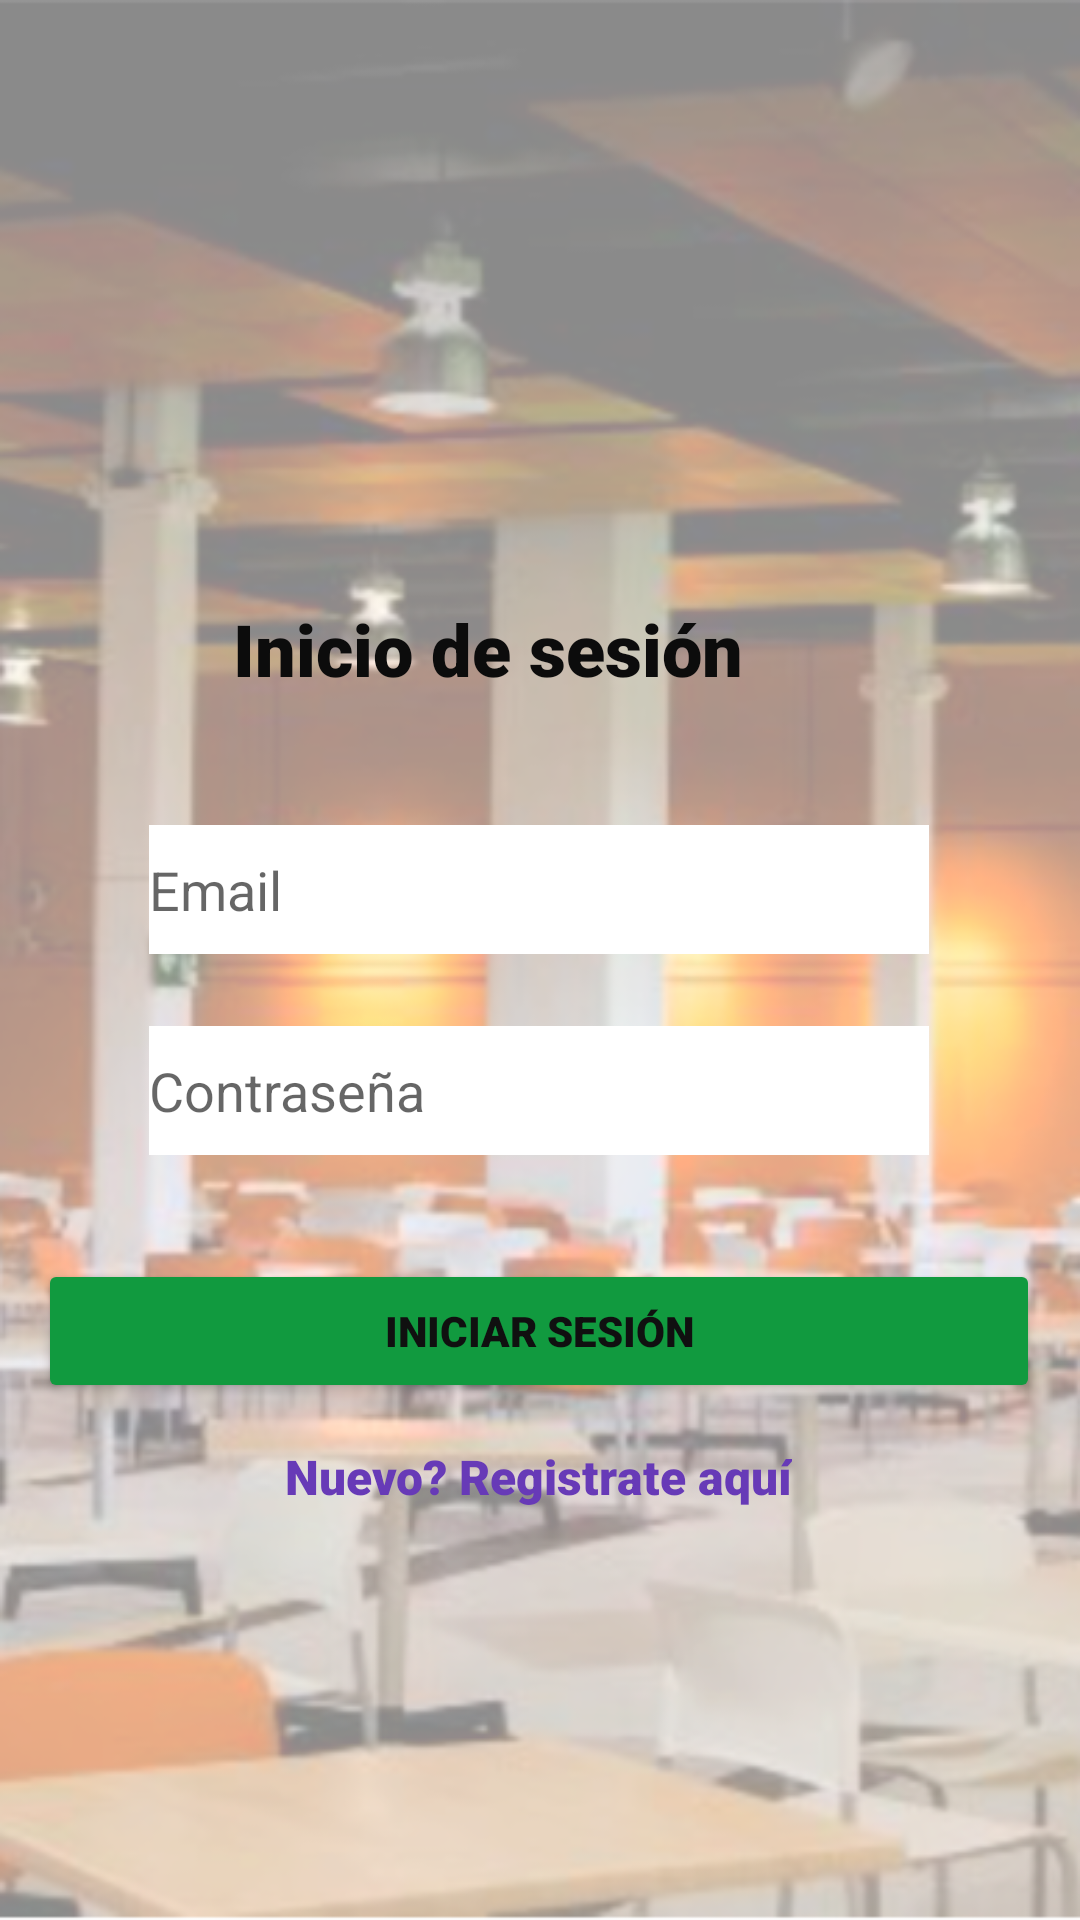

Here is an Android app screen rendered from its layout file. Give the layout XML and the strings, colors and styles it references.
<!-- AndroidManifest.xml: application theme Theme.UNcomedor -->
<!-- res/layout/activity_login.xml -->
<?xml version="1.0" encoding="utf-8"?>
<androidx.constraintlayout.widget.ConstraintLayout xmlns:android="http://schemas.android.com/apk/res/android"
    xmlns:app="http://schemas.android.com/apk/res-auto"
    xmlns:tools="http://schemas.android.com/tools"
    android:layout_width="match_parent"
    android:layout_height="match_parent"
    android:background="@mipmap/comedor"
    tools:context=".LoginActivity">


    <TextView
        android:id="@+id/textView2"
        android:layout_width="204dp"
        android:layout_height="47dp"
        android:layout_marginTop="200dp"
        android:fontFamily="sans-serif-black"
        android:text="Inicio de sesión"
        android:textColor="#0C0C0C"
        android:textSize="24sp"
        app:layout_constraintEnd_toEndOf="parent"
        app:layout_constraintHorizontal_bias="0.497"
        app:layout_constraintStart_toStartOf="parent"
        app:layout_constraintTop_toTopOf="parent" />

    <EditText
        android:id="@+id/emailEt"
        android:layout_width="260dp"
        android:layout_height="43dp"
        android:layout_marginTop="28dp"
        android:background="@color/white"
        android:ems="10"
        android:hint="Email"
        android:inputType="textEmailAddress"
        app:layout_constraintEnd_toEndOf="parent"
        app:layout_constraintHorizontal_bias="0.496"
        app:layout_constraintStart_toStartOf="parent"
        app:layout_constraintTop_toBottomOf="@+id/textView2" />

    <EditText
        android:id="@+id/passEt"
        android:layout_width="260dp"
        android:layout_height="43dp"
        android:layout_marginTop="24dp"
        android:background="@color/white"
        android:ems="10"
        android:hint="Contraseña"
        android:inputType="textPassword"
        app:layout_constraintEnd_toEndOf="parent"
        app:layout_constraintHorizontal_bias="0.496"
        app:layout_constraintStart_toStartOf="parent"
        app:layout_constraintTop_toBottomOf="@+id/emailEt" />

    <Button
        android:id="@+id/btnRegistro"
        android:layout_width="334dp"
        android:layout_height="wrap_content"
        android:layout_weight="1"
        android:backgroundTint="#119A3F"
        android:fontFamily="sans-serif-black"
        android:text="INICIAR SESIÓN"
        android:textColor="#101010"
        app:layout_constraintBottom_toBottomOf="parent"
        app:layout_constraintEnd_toEndOf="parent"
        app:layout_constraintHorizontal_bias="0.493"
        app:layout_constraintStart_toStartOf="parent"
        app:layout_constraintTop_toBottomOf="@+id/passEt"
        app:layout_constraintVertical_bias="0.167" />

    <TextView
        android:id="@+id/textView7"
        android:layout_width="wrap_content"
        android:layout_height="wrap_content"
        android:fontFamily="sans-serif-black"
        android:onClick="iraAuth"
        android:text="Nuevo? Registrate aquí"
        android:textColor="#673AB7"
        android:textSize="16sp"
        app:layout_constraintBottom_toBottomOf="parent"
        app:layout_constraintEnd_toEndOf="parent"
        app:layout_constraintHorizontal_bias="0.497"
        app:layout_constraintStart_toStartOf="parent"
        app:layout_constraintTop_toBottomOf="@+id/btnRegistro"
        app:layout_constraintVertical_bias="0.091" />

</androidx.constraintlayout.widget.ConstraintLayout>
<!-- resources referenced by this layout -->
<resources>
  <!-- mipmap comedor: png bitmap (mipmap-hdpi, 313841 bytes) -->
  <style name="Theme.UNcomedor" parent="Theme.MaterialComponents.DayNight.DarkActionBar">
          
          <item name="colorPrimary">@color/purple_500</item>
          <item name="colorPrimaryVariant">@color/purple_700</item>
          <item name="colorOnPrimary">@color/white</item>
          
          <item name="colorSecondary">@color/teal_200</item>
          <item name="colorSecondaryVariant">@color/teal_700</item>
          <item name="colorOnSecondary">@color/black</item>
          
          <item name="android:statusBarColor" tools:targetApi="l">?attr/colorPrimaryVariant</item>
          
      </style>
  <!-- not gathered from this repository: default colours our renderer supplied (Android Studio template values) -->
  <color name="purple_500">#FF6200EE</color>
  <color name="purple_700">#FF3700B3</color>
  <color name="teal_200">#FF03DAC5</color>
  <color name="teal_700">#FF018786</color>
  <color name="black">#FF000000</color>
  <color name="white">#FFFFFFFF</color>
</resources>
